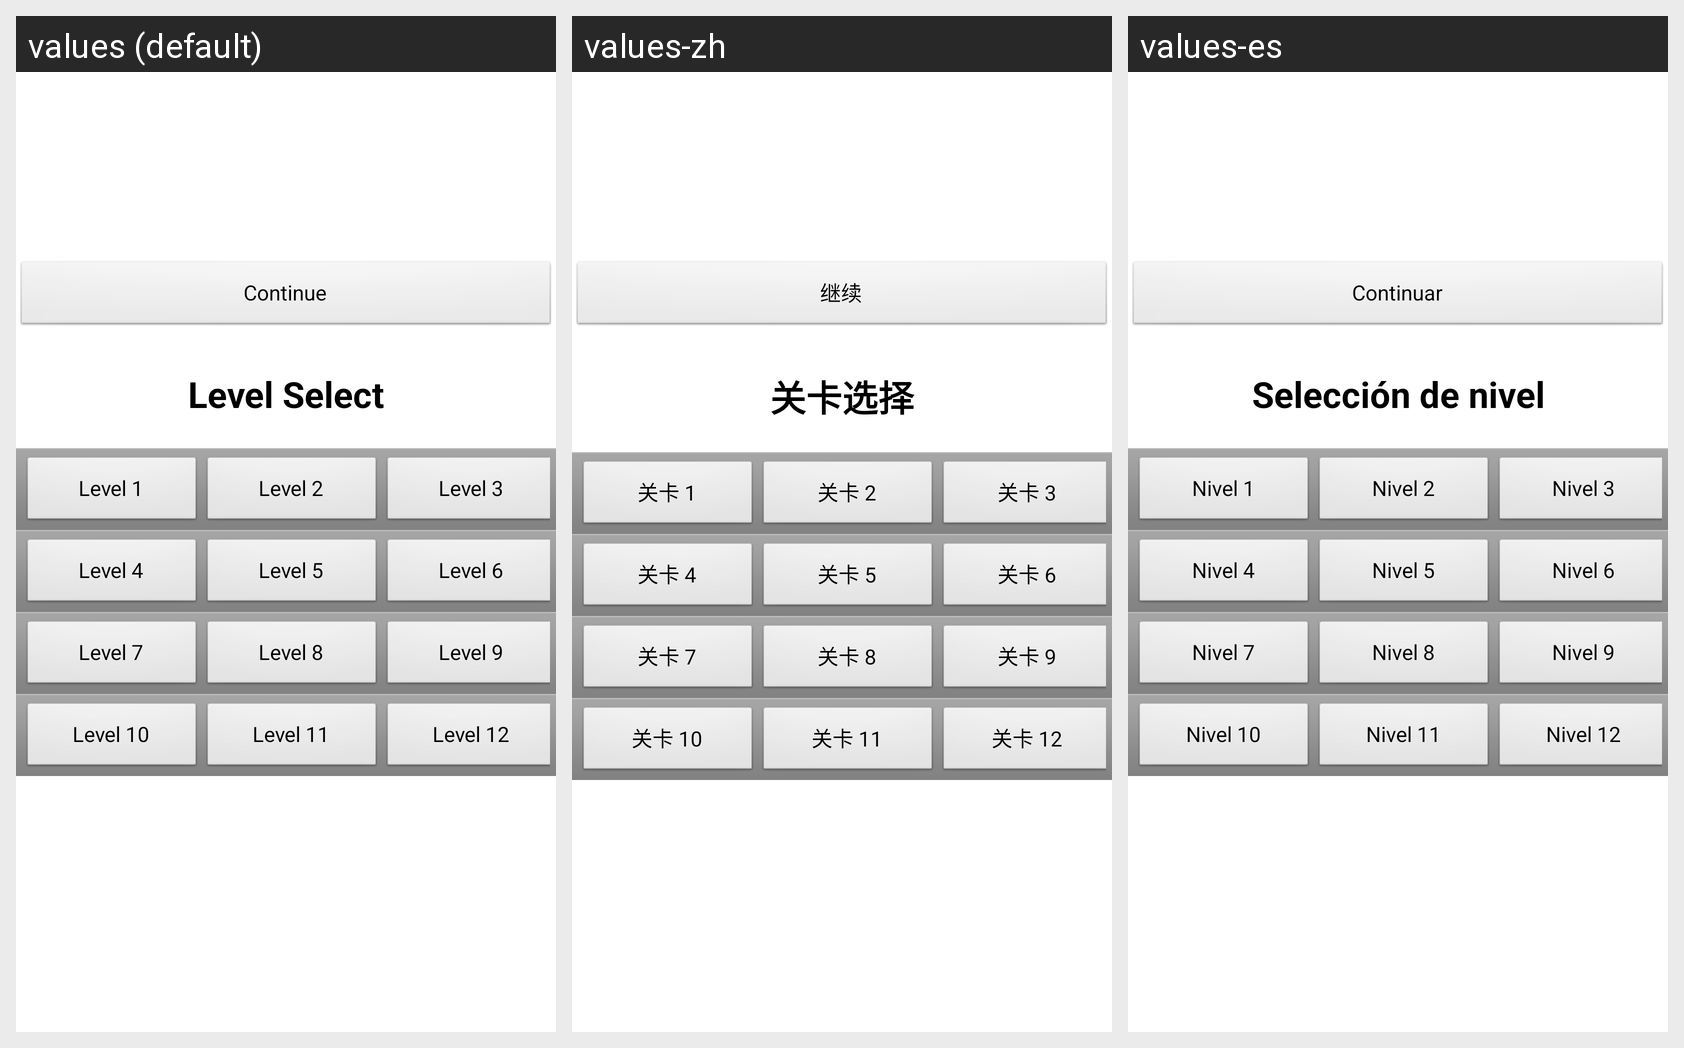

The same Android screen rendered under several of its app's locales, left to right. List the strings drawn on it with the default value and each locale's translation.
Android screen res/layout/fragment_home_page.xml rendered under 3 locales, left to right: values (default), values-zh, values-es. Device: Nexus 5 (rendered at 1080×1920; each locale shown at half size, 540×960, under a caption strip naming it); theme GdxTheme.
Other locales in the repository, not shown: values-de, values-fr, values-hi.
Strings drawn on this screen, with the default value and each locale's value (text and hints the layout hard-codes, and strings that could not be matched under every locale, appear in the picture but are not listed):

continue_message
  values: Continue
  values-zh: 继续
  values-es: Continuar

level_select_text
  values: Level Select
  values-zh: 关卡选择
  values-es: Selección de nivel

level_number1
  values: Level 1
  values-zh: 关卡 1
  values-es: Nivel 1

level_number2
  values: Level 2
  values-zh: 关卡 2
  values-es: Nivel 2

level_number3
  values: Level 3
  values-zh: 关卡 3
  values-es: Nivel 3

level_number4
  values: Level 4
  values-zh: 关卡 4
  values-es: Nivel 4

level_number5
  values: Level 5
  values-zh: 关卡 5
  values-es: Nivel 5

level_number6
  values: Level 6
  values-zh: 关卡 6
  values-es: Nivel 6

level_number7
  values: Level 7
  values-zh: 关卡 7
  values-es: Nivel 7

level_number8
  values: Level 8
  values-zh: 关卡 8
  values-es: Nivel 8

level_number9
  values: Level 9
  values-zh: 关卡 9
  values-es: Nivel 9

level_number10
  values: Level 10
  values-zh: 关卡 10
  values-es: Nivel 10

level_number11
  values: Level 11
  values-zh: 关卡 11
  values-es: Nivel 11

level_number12
  values: Level 12
  values-zh: 关卡 12
  values-es: Nivel 12
